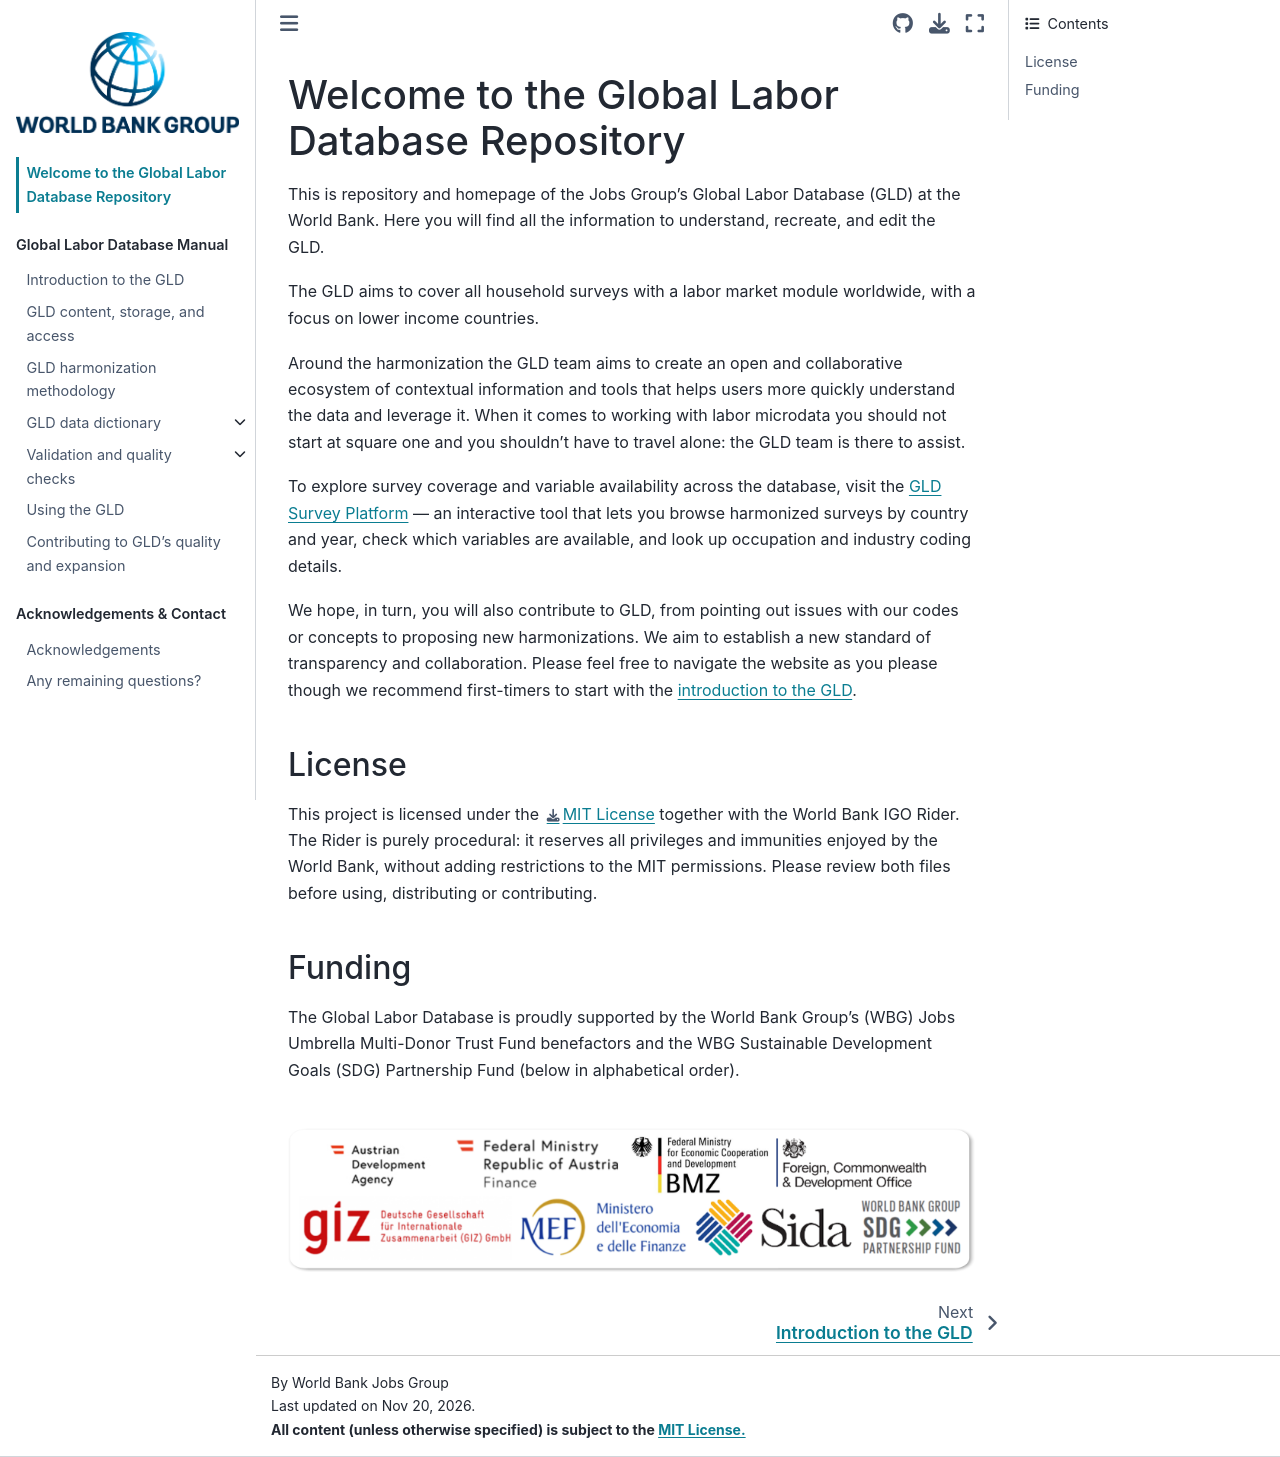

repository: worldbank/gld · page: README.html · generator: jekyll


# Welcome to the Global Labor Database Repository

This is repository and homepage of the Jobs Group’s Global Labor Database (GLD) at the World Bank. Here you will find all the information to understand, recreate, and edit the GLD.

The GLD aims to cover all household surveys with a labor market module worldwide, with a focus on lower income countries.

Around the harmonization the GLD team aims to create an open and collaborative ecosystem of contextual information and tools that helps users more quickly understand the data and leverage it. When it comes to working with labor microdata you should not start at square one and you shouldn’t have to travel alone: the GLD team is there to assist.

To explore survey coverage and variable availability across the database, visit the [GLD Survey Platform](https://datanalytics.worldbank.org/gld-platform/) — an interactive tool that lets you browse harmonized surveys by country and year, check which variables are available, and look up occupation and industry coding details.


We hope, in turn, you will also contribute to GLD, from pointing out issues with our codes or concepts to proposing new harmonizations. We aim to establish a new standard of transparency and collaboration. Please feel free to navigate the website as you please though we recommend first-timers to start with the [introduction to the GLD](https://worldbank.github.io/gld/Support/A%20-%20Guides%20and%20Documentation/GLD%20Manual%20Files/Introduction%20to%20the%20GLD.html).

## License
This project is licensed under the [MIT License](LICENSE) together with the [World Bank IGO Rider](WB-IGO-RIDER.md). The Rider is purely procedural: it reserves all privileges and immunities enjoyed by the World Bank, without adding restrictions to the MIT permissions. Please review both files before using, distributing or contributing.

## Funding
The Global Labor Database is proudly supported by the World Bank Group’s (WBG) Jobs Umbrella Multi-Donor Trust Fund benefactors and the WBG Sustainable Development Goals (SDG) Partnership Fund (below in alphabetical order).
<br></br>

![GLD Funding Partners](/docs/images/Funders_all.png)
